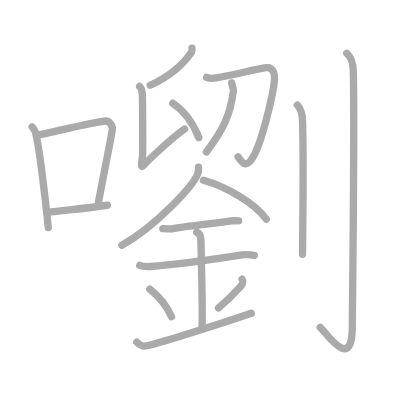
t = 0.00 s
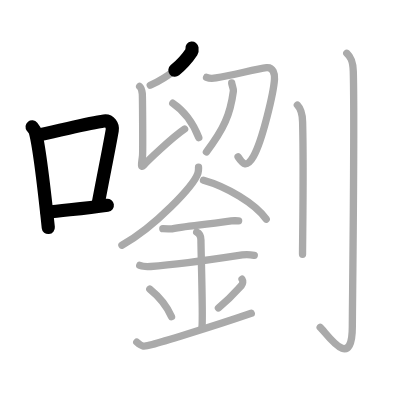
t = 3.50 s
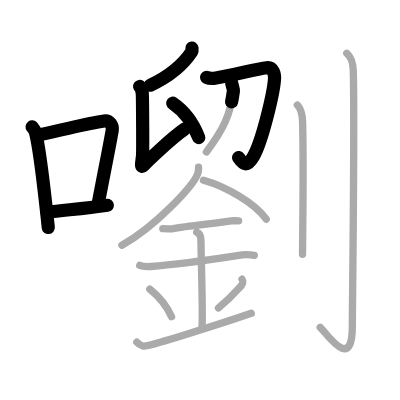
t = 7.25 s
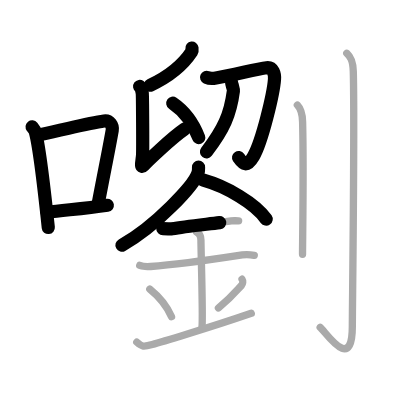
t = 10.75 s
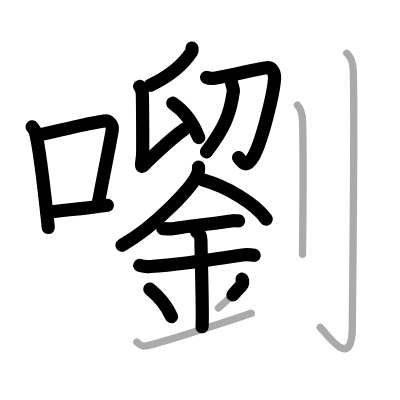
t = 14.50 s
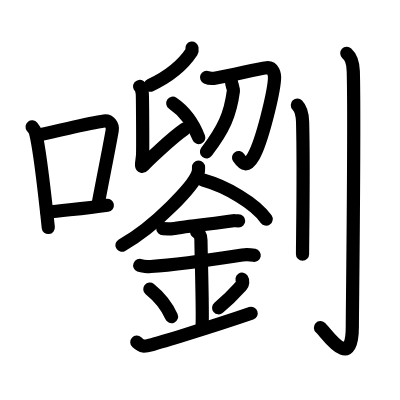
t = 18.00 s

The animated SVG that drew these frames (rendered in a browser with its animation timeline set to each time). Animation: 18 SMIL elements (animate=18); one cycle of 18.00 s.

<?xml version="1.0" standalone="no"?>
<!DOCTYPE svg PUBLIC "-//W3C//DTD SVG 1.1//EN"   "http://www.w3.org/Graphics/SVG/1.1/DTD/svg11.dtd">
<svg width="400px" height="400px"  version="1.1" xmlns="http://www.w3.org/2000/svg">
  <defs>
    <marker id="Triangle" viewBox="0 0 10 10" refX="0" refY="5" markerUnits="strokeWidth" markerWidth="3" style="stroke-opacity:0%;fill:#aaaaaa;" markerHeight="2" orient="auto">
      <path d="M 0 0 L 10 5 L 0 10 z" />
    </marker>
    
    <marker id="Arrow" viewBox="0 0 10 10" refX="5" refY="5" markerUnits="strokeWidth" markerWidth="1.8" style="stroke-opacity:0%;fill:#770000;" markerHeight="2" orient="auto">
      <path d="M 0 4 L 6 4 L 4 1 L 10 5 L 4 9 L 6 6 L 0 6 z" />
        <circle cx="5" cy="5" r="5" />
      </marker>
    
    <marker id="TriangleRed" viewBox="0 0 10 10" refX="0" refY="5" markerUnits="strokeWidth" markerWidth="3" style="stroke-opacity:0%;fill:#CC0000;" markerHeight="2" orient="auto">
      <path d="M 0 0 L 10 5 L 0 10 z" />
    </marker>
    
    <marker id="ArrowRed" viewBox="0 0 10 10" refX="5" refY="5" markerUnits="strokeWidth" markerWidth="1.8" style="stroke-opacity:0%;fill:#CC0000;" markerHeight="2" orient="auto">
      <path d="M 0 4 L 6 4 L 4 1 L 10 5 L 4 9 L 6 6 L 0 6 z" />
        <circle cx="5" cy="5" r="5" />
      </marker>
    
  </defs>
  
  <path style="fill:#ffffff; fill-opacity:100%; fill-rule:evenodd; stroke-width:0;" d="M 0 0 L 400px 0 L 400px 400px L 0 400px L 0 0" />

  <g transform="scale(3.6697247706422 3.6697247706422)">
<path style="fill:none; fill-opacity:0%; fill-rule:evenodd; stroke:#aaaaaa; stroke-opacity:100%; stroke-width: 1.5pt; stroke-linejoin:round; stroke-linecap:round;" d="M8.75 34.56C9.1 35 9.47 35.38 9.62 35.94c1.23 4.42 2.7 18.12 3.54 26.06"></path>
<path style="fill:none; fill-opacity:0%; fill-rule:evenodd; stroke:#aaaaaa; stroke-opacity:100%; stroke-width: 1.5pt; stroke-linejoin:round; stroke-linecap:round;" d="M10.96 36.68c8.94-1.94 13.27-3.11 17.41-3.69c1.52-0.21 2.43 1.26 2.21 2.51c-0.9 5.17-2.45 12.65-3.78 19.8"></path>
<path style="fill:none; fill-opacity:0%; fill-rule:evenodd; stroke:#aaaaaa; stroke-opacity:100%; stroke-width: 1.5pt; stroke-linejoin:round; stroke-linecap:round;" d="M12.82 57.86c4.87-0.66 9.75-0.92 16.43-1.93"></path>
<path style="fill:none; fill-opacity:0%; fill-rule:evenodd; stroke:#aaaaaa; stroke-opacity:100%; stroke-width: 1.5pt; stroke-linejoin:round; stroke-linecap:round;" d="M52.31 13.12c0.03 0.24 0.12 0.69-0.06 0.96c-2.22 3.36-5.51 6.45-11.31 9.16"></path>
<path style="fill:none; fill-opacity:0%; fill-rule:evenodd; stroke:#aaaaaa; stroke-opacity:100%; stroke-width: 1.5pt; stroke-linejoin:round; stroke-linecap:round;" d="M38.05 23.55c0.4 0.29 0.64 1.33 0.72 1.92c0.08 0.59 0.17 15.35 0.08 16.81c-0.08 1.33-0.72 3.84 0.24 2.8c0.96-1.03 7.63-7.49 11.22-9.92"></path>
<path style="fill:none; fill-opacity:0%; fill-rule:evenodd; stroke:#aaaaaa; stroke-opacity:100%; stroke-width: 1.5pt; stroke-linejoin:round; stroke-linecap:round;" d="M47.08 28.13c3.51 2.38 5.75 5.91 7.09 9.38"></path>
<path style="fill:none; fill-opacity:0%; fill-rule:evenodd; stroke:#aaaaaa; stroke-opacity:100%; stroke-width: 1.5pt; stroke-linejoin:round; stroke-linecap:round;" d="M56.29 21.08c0.7 0.3 1.95 0.27 2.56 0.16c5-0.84 11.03-2.47 13.8-2.79c1.8-0.2 2.25 1.75 2.15 3.16c-0.26 3.74-3.3 16.75-5.75 21.04c-1.78 3.12-2.82 2.12-4.17 0.1"></path>
<path style="fill:none; fill-opacity:0%; fill-rule:evenodd; stroke:#aaaaaa; stroke-opacity:100%; stroke-width: 1.5pt; stroke-linejoin:round; stroke-linecap:round;" d="M63.14 22.61c0.02 0.42 0.53 1.61 0.46 2.18c-0.85 6.46-2.64 10.43-7.35 16.61"></path>
<path style="fill:none; fill-opacity:0%; fill-rule:evenodd; stroke:#aaaaaa; stroke-opacity:100%; stroke-width: 1.5pt; stroke-linejoin:round; stroke-linecap:round;" d="M54.1 45.55c0 0.54 0.05 0.97-0.16 1.62c-1.11 3.38-11.67 14.65-20.72 19.65"></path>
<path style="fill:none; fill-opacity:0%; fill-rule:evenodd; stroke:#aaaaaa; stroke-opacity:100%; stroke-width: 1.5pt; stroke-linejoin:round; stroke-linecap:round;" d="M55.45 49.1c6.18 1.72 14.08 6.29 17.09 10.62"></path>
<path style="fill:none; fill-opacity:0%; fill-rule:evenodd; stroke:#aaaaaa; stroke-opacity:100%; stroke-width: 1.5pt; stroke-linejoin:round; stroke-linecap:round;" d="M44.37 62.32c1.4 0 2.05 0.12 2.5 0.04c4.43-0.85 12.76-1.53 16.15-2.15c0.68-0.12 0.84-0.04 2.01-0.04"></path>
<path style="fill:none; fill-opacity:0%; fill-rule:evenodd; stroke:#aaaaaa; stroke-opacity:100%; stroke-width: 1.5pt; stroke-linejoin:round; stroke-linecap:round;" d="M38.08 72.32c0.56 0.23 2.4 0.34 2.97 0.3c5.15-0.34 18.07-2.08 24.97-3.14c0.69-0.11 2.23-0.09 3.27 0.11"></path>
<path style="fill:none; fill-opacity:0%; fill-rule:evenodd; stroke:#aaaaaa; stroke-opacity:100%; stroke-width: 1.5pt; stroke-linejoin:round; stroke-linecap:round;" d="M53.6 63.24c1.16 0.54 1.16 1.76 1.16 2.2c0 3.04 0.58 20.6 0.29 23.63"></path>
<path style="fill:none; fill-opacity:0%; fill-rule:evenodd; stroke:#aaaaaa; stroke-opacity:100%; stroke-width: 1.5pt; stroke-linejoin:round; stroke-linecap:round;" d="M40.82 78.78c3.49 2.82 5.2 5.87 5.92 7.51"></path>
<path style="fill:none; fill-opacity:0%; fill-rule:evenodd; stroke:#aaaaaa; stroke-opacity:100%; stroke-width: 1.5pt; stroke-linejoin:round; stroke-linecap:round;" d="M65.96 76.08c0.34 0.5 0.18 1.31-0.12 1.64c-1.84 2.04-2.52 3.04-6.32 6.2"></path>
<path style="fill:none; fill-opacity:0%; fill-rule:evenodd; stroke:#aaaaaa; stroke-opacity:100%; stroke-width: 1.5pt; stroke-linejoin:round; stroke-linecap:round;" d="M37.28 93.23c1.43 1.3 1.83 1.3 4.22 0.66c1.18-0.32 14.79-4.32 26.97-8.51"></path>
<path style="fill:none; fill-opacity:0%; fill-rule:evenodd; stroke:#aaaaaa; stroke-opacity:100%; stroke-width: 1.5pt; stroke-linejoin:round; stroke-linecap:round;" d="M81.03 28.63c0.8 0.83 1.36 1.81 1.43 4.57c0.33 13.25-0.02 31.57-0.02 36.08"></path>
<path style="fill:none; fill-opacity:0%; fill-rule:evenodd; stroke:#aaaaaa; stroke-opacity:100%; stroke-width: 1.5pt; stroke-linejoin:round; stroke-linecap:round;" d="M94.5 14.52c0.99 0.9 1.68 1.94 1.77 4.91c0.41 14.23-0.26 64.68-0.26 69.53c0 12.85-7.25 1.47-8.76 0.25"></path>

<path style="fill:none; fill-opacity:0%; fill-rule:evenodd; stroke:#000000; stroke-opacity:100%; stroke-width: 2.7pt; stroke-linejoin:round; stroke-linecap:round;" d="M8.75 34.56C9.1 35 9.47 35.38 9.62 35.94c1.23 4.42 2.7 18.12 3.54 26.06" pathLength="100" stroke-dashoffset="100" stroke-dasharray="100 105"><animate id="dashAnim1" attributeName="stroke-dashoffset" from="100" to="0" dur="1s" calcMode="linear" fill="freeze"/></path>
<path style="fill:none; fill-opacity:0%; fill-rule:evenodd; stroke:#000000; stroke-opacity:100%; stroke-width: 2.7pt; stroke-linejoin:round; stroke-linecap:round;" d="M10.96 36.68c8.94-1.94 13.27-3.11 17.41-3.69c1.52-0.21 2.43 1.26 2.21 2.51c-0.9 5.17-2.45 12.65-3.78 19.8" pathLength="100" stroke-dashoffset="100" stroke-dasharray="100 105"><animate id="dashAnim2" attributeName="stroke-dashoffset" from="100" to="0" dur="1s" calcMode="linear" begin="dashAnim1.end" fill="freeze"/></path>
<path style="fill:none; fill-opacity:0%; fill-rule:evenodd; stroke:#000000; stroke-opacity:100%; stroke-width: 2.7pt; stroke-linejoin:round; stroke-linecap:round;" d="M12.82 57.86c4.87-0.66 9.75-0.92 16.43-1.93" pathLength="100" stroke-dashoffset="100" stroke-dasharray="100 105"><animate id="dashAnim3" attributeName="stroke-dashoffset" from="100" to="0" dur="1s" calcMode="linear" begin="dashAnim2.end" fill="freeze"/></path>
<path style="fill:none; fill-opacity:0%; fill-rule:evenodd; stroke:#000000; stroke-opacity:100%; stroke-width: 2.7pt; stroke-linejoin:round; stroke-linecap:round;" d="M52.31 13.12c0.03 0.24 0.12 0.69-0.06 0.96c-2.22 3.36-5.51 6.45-11.31 9.16" pathLength="100" stroke-dashoffset="100" stroke-dasharray="100 105"><animate id="dashAnim4" attributeName="stroke-dashoffset" from="100" to="0" dur="1s" calcMode="linear" begin="dashAnim3.end" fill="freeze"/></path>
<path style="fill:none; fill-opacity:0%; fill-rule:evenodd; stroke:#000000; stroke-opacity:100%; stroke-width: 2.7pt; stroke-linejoin:round; stroke-linecap:round;" d="M38.05 23.55c0.4 0.29 0.64 1.33 0.72 1.92c0.08 0.59 0.17 15.35 0.08 16.81c-0.08 1.33-0.72 3.84 0.24 2.8c0.96-1.03 7.63-7.49 11.22-9.92" pathLength="100" stroke-dashoffset="100" stroke-dasharray="100 105"><animate id="dashAnim5" attributeName="stroke-dashoffset" from="100" to="0" dur="1s" calcMode="linear" begin="dashAnim4.end" fill="freeze"/></path>
<path style="fill:none; fill-opacity:0%; fill-rule:evenodd; stroke:#000000; stroke-opacity:100%; stroke-width: 2.7pt; stroke-linejoin:round; stroke-linecap:round;" d="M47.08 28.13c3.51 2.38 5.75 5.91 7.09 9.38" pathLength="100" stroke-dashoffset="100" stroke-dasharray="100 105"><animate id="dashAnim6" attributeName="stroke-dashoffset" from="100" to="0" dur="1s" calcMode="linear" begin="dashAnim5.end" fill="freeze"/></path>
<path style="fill:none; fill-opacity:0%; fill-rule:evenodd; stroke:#000000; stroke-opacity:100%; stroke-width: 2.7pt; stroke-linejoin:round; stroke-linecap:round;" d="M56.29 21.08c0.7 0.3 1.95 0.27 2.56 0.16c5-0.84 11.03-2.47 13.8-2.79c1.8-0.2 2.25 1.75 2.15 3.16c-0.26 3.74-3.3 16.75-5.75 21.04c-1.78 3.12-2.82 2.12-4.17 0.1" pathLength="100" stroke-dashoffset="100" stroke-dasharray="100 105"><animate id="dashAnim7" attributeName="stroke-dashoffset" from="100" to="0" dur="1s" calcMode="linear" begin="dashAnim6.end" fill="freeze"/></path>
<path style="fill:none; fill-opacity:0%; fill-rule:evenodd; stroke:#000000; stroke-opacity:100%; stroke-width: 2.7pt; stroke-linejoin:round; stroke-linecap:round;" d="M63.14 22.61c0.02 0.42 0.53 1.61 0.46 2.18c-0.85 6.46-2.64 10.43-7.35 16.61" pathLength="100" stroke-dashoffset="100" stroke-dasharray="100 105"><animate id="dashAnim8" attributeName="stroke-dashoffset" from="100" to="0" dur="1s" calcMode="linear" begin="dashAnim7.end" fill="freeze"/></path>
<path style="fill:none; fill-opacity:0%; fill-rule:evenodd; stroke:#000000; stroke-opacity:100%; stroke-width: 2.7pt; stroke-linejoin:round; stroke-linecap:round;" d="M54.1 45.55c0 0.54 0.05 0.97-0.16 1.62c-1.11 3.38-11.67 14.65-20.72 19.65" pathLength="100" stroke-dashoffset="100" stroke-dasharray="100 105"><animate id="dashAnim9" attributeName="stroke-dashoffset" from="100" to="0" dur="1s" calcMode="linear" begin="dashAnim8.end" fill="freeze"/></path>
<path style="fill:none; fill-opacity:0%; fill-rule:evenodd; stroke:#000000; stroke-opacity:100%; stroke-width: 2.7pt; stroke-linejoin:round; stroke-linecap:round;" d="M55.45 49.1c6.18 1.72 14.08 6.29 17.09 10.62" pathLength="100" stroke-dashoffset="100" stroke-dasharray="100 105"><animate id="dashAnim10" attributeName="stroke-dashoffset" from="100" to="0" dur="1s" calcMode="linear" begin="dashAnim9.end" fill="freeze"/></path>
<path style="fill:none; fill-opacity:0%; fill-rule:evenodd; stroke:#000000; stroke-opacity:100%; stroke-width: 2.7pt; stroke-linejoin:round; stroke-linecap:round;" d="M44.37 62.32c1.4 0 2.05 0.12 2.5 0.04c4.43-0.85 12.76-1.53 16.15-2.15c0.68-0.12 0.84-0.04 2.01-0.04" pathLength="100" stroke-dashoffset="100" stroke-dasharray="100 105"><animate id="dashAnim11" attributeName="stroke-dashoffset" from="100" to="0" dur="1s" calcMode="linear" begin="dashAnim10.end" fill="freeze"/></path>
<path style="fill:none; fill-opacity:0%; fill-rule:evenodd; stroke:#000000; stroke-opacity:100%; stroke-width: 2.7pt; stroke-linejoin:round; stroke-linecap:round;" d="M38.08 72.32c0.56 0.23 2.4 0.34 2.97 0.3c5.15-0.34 18.07-2.08 24.97-3.14c0.69-0.11 2.23-0.09 3.27 0.11" pathLength="100" stroke-dashoffset="100" stroke-dasharray="100 105"><animate id="dashAnim12" attributeName="stroke-dashoffset" from="100" to="0" dur="1s" calcMode="linear" begin="dashAnim11.end" fill="freeze"/></path>
<path style="fill:none; fill-opacity:0%; fill-rule:evenodd; stroke:#000000; stroke-opacity:100%; stroke-width: 2.7pt; stroke-linejoin:round; stroke-linecap:round;" d="M53.6 63.24c1.16 0.54 1.16 1.76 1.16 2.2c0 3.04 0.58 20.6 0.29 23.63" pathLength="100" stroke-dashoffset="100" stroke-dasharray="100 105"><animate id="dashAnim13" attributeName="stroke-dashoffset" from="100" to="0" dur="1s" calcMode="linear" begin="dashAnim12.end" fill="freeze"/></path>
<path style="fill:none; fill-opacity:0%; fill-rule:evenodd; stroke:#000000; stroke-opacity:100%; stroke-width: 2.7pt; stroke-linejoin:round; stroke-linecap:round;" d="M40.82 78.78c3.49 2.82 5.2 5.87 5.92 7.51" pathLength="100" stroke-dashoffset="100" stroke-dasharray="100 105"><animate id="dashAnim14" attributeName="stroke-dashoffset" from="100" to="0" dur="1s" calcMode="linear" begin="dashAnim13.end" fill="freeze"/></path>
<path style="fill:none; fill-opacity:0%; fill-rule:evenodd; stroke:#000000; stroke-opacity:100%; stroke-width: 2.7pt; stroke-linejoin:round; stroke-linecap:round;" d="M65.96 76.08c0.34 0.5 0.18 1.31-0.12 1.64c-1.84 2.04-2.52 3.04-6.32 6.2" pathLength="100" stroke-dashoffset="100" stroke-dasharray="100 105"><animate id="dashAnim15" attributeName="stroke-dashoffset" from="100" to="0" dur="1s" calcMode="linear" begin="dashAnim14.end" fill="freeze"/></path>
<path style="fill:none; fill-opacity:0%; fill-rule:evenodd; stroke:#000000; stroke-opacity:100%; stroke-width: 2.7pt; stroke-linejoin:round; stroke-linecap:round;" d="M37.28 93.23c1.43 1.3 1.83 1.3 4.22 0.66c1.18-0.32 14.79-4.32 26.97-8.51" pathLength="100" stroke-dashoffset="100" stroke-dasharray="100 105"><animate id="dashAnim16" attributeName="stroke-dashoffset" from="100" to="0" dur="1s" calcMode="linear" begin="dashAnim15.end" fill="freeze"/></path>
<path style="fill:none; fill-opacity:0%; fill-rule:evenodd; stroke:#000000; stroke-opacity:100%; stroke-width: 2.7pt; stroke-linejoin:round; stroke-linecap:round;" d="M81.03 28.63c0.8 0.83 1.36 1.81 1.43 4.57c0.33 13.25-0.02 31.57-0.02 36.08" pathLength="100" stroke-dashoffset="100" stroke-dasharray="100 105"><animate id="dashAnim17" attributeName="stroke-dashoffset" from="100" to="0" dur="1s" calcMode="linear" begin="dashAnim16.end" fill="freeze"/></path>
<path style="fill:none; fill-opacity:0%; fill-rule:evenodd; stroke:#000000; stroke-opacity:100%; stroke-width: 2.7pt; stroke-linejoin:round; stroke-linecap:round;" d="M94.5 14.52c0.99 0.9 1.68 1.94 1.77 4.91c0.41 14.23-0.26 64.68-0.26 69.53c0 12.85-7.25 1.47-8.76 0.25" pathLength="100" stroke-dashoffset="100" stroke-dasharray="100 105"><animate id="dashAnim18" attributeName="stroke-dashoffset" from="100" to="0" dur="1s" calcMode="linear" begin="dashAnim17.end" fill="freeze"/></path>

</g>

</svg>  
          
